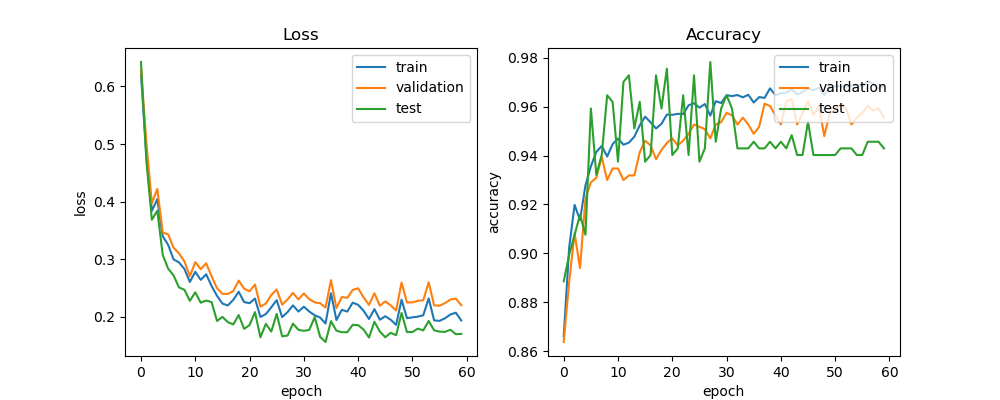

The table this chart was drawn from, first rows:
train_acc, train_loss, val_acc, val_loss, test_acc, test_loss, lr
0.8661, 0.6201, 0.8638, 0.6286, 0.8886, 0.6425, 0.0005
0.9024, 0.4775, 0.8884, 0.5015, 0.8995, 0.4693, 0.0005
0.9198, 0.3841, 0.9082, 0.3972, 0.9076, 0.3685, 0.0005
0.9136, 0.4042, 0.894, 0.4221, 0.9158, 0.3842, 0.0005
0.9278, 0.34, 0.9224, 0.3466, 0.9076, 0.3076, 0.0005
0.9356, 0.3249, 0.929, 0.3431, 0.9592, 0.2836, 0.0005
0.9415, 0.2997, 0.9309, 0.32, 0.9321, 0.2718, 0.0005
0.9439, 0.2945, 0.9395, 0.31, 0.9402, 0.2509, 0.0005
0.9396, 0.283, 0.93, 0.296, 0.9647, 0.2469, 0.0005
0.9447, 0.2605, 0.9347, 0.2705, 0.962, 0.2278, 0.0005
0.947, 0.278, 0.9347, 0.295, 0.9375, 0.2424, 0.0005
0.9444, 0.2641, 0.93, 0.2828, 0.9701, 0.2245, 0.0005
0.9453, 0.2738, 0.9319, 0.2929, 0.9728, 0.2283, 0.0005
0.9477, 0.2536, 0.9319, 0.2705, 0.9511, 0.2256, 0.00025
0.9523, 0.2364, 0.9413, 0.2497, 0.962, 0.1928, 0.00025
0.9559, 0.2229, 0.9461, 0.2399, 0.9375, 0.1998, 0.00025
0.9536, 0.2197, 0.9442, 0.2397, 0.9402, 0.1906, 0.00025
0.9511, 0.2295, 0.9385, 0.2447, 0.9728, 0.1867, 0.00025
0.953, 0.2435, 0.9423, 0.2628, 0.9592, 0.203, 0.00025
0.9568, 0.2255, 0.9451, 0.2487, 0.9755, 0.179, 0.00025
0.9566, 0.2236, 0.947, 0.2444, 0.9402, 0.1857, 0.00025
0.9571, 0.2317, 0.9442, 0.256, 0.9429, 0.2082, 0.00025
0.957, 0.1996, 0.9461, 0.2175, 0.9647, 0.1643, 0.00025
0.9605, 0.2047, 0.9489, 0.2231, 0.9402, 0.1877, 0.00025
0.9614, 0.2165, 0.9527, 0.2379, 0.9728, 0.1744, 0.00025
0.9596, 0.2289, 0.9518, 0.2474, 0.9375, 0.205, 0.00025
0.9611, 0.1994, 0.9508, 0.2211, 0.9429, 0.1661, 0.00025
0.9563, 0.2081, 0.947, 0.2302, 0.9783, 0.1675, 0.00025
0.9622, 0.2199, 0.9527, 0.2416, 0.9457, 0.1882, 0.00025
0.9615, 0.2091, 0.9536, 0.2301, 0.9592, 0.1774, 0.00025
0.9646, 0.2175, 0.9574, 0.2406, 0.9647, 0.1755, 0.00025
0.9643, 0.2091, 0.9565, 0.2306, 0.9592, 0.1773, 0.00025
0.9648, 0.2026, 0.9527, 0.2251, 0.9429, 0.1995, 0.00025
0.9638, 0.1987, 0.9555, 0.2236, 0.9429, 0.1651, 0.00025
0.9649, 0.1883, 0.9527, 0.216, 0.9429, 0.1562, 0.00025
0.9617, 0.2409, 0.9489, 0.2637, 0.9457, 0.1923, 0.00025
0.9639, 0.1943, 0.9518, 0.215, 0.9429, 0.1759, 0.000125
0.9636, 0.2121, 0.9612, 0.2345, 0.9429, 0.1732, 0.000125
0.9675, 0.2091, 0.9603, 0.2329, 0.9457, 0.1732, 0.000125
0.9648, 0.2245, 0.9565, 0.2466, 0.9429, 0.186, 0.000125
0.9654, 0.2208, 0.9527, 0.2496, 0.9457, 0.1855, 0.000125
0.9657, 0.2106, 0.9622, 0.2337, 0.9429, 0.1779, 0.000125
0.9672, 0.1961, 0.9631, 0.2206, 0.9484, 0.1639, 0.000125
0.965, 0.2134, 0.9527, 0.2409, 0.9402, 0.1914, 0.000125
0.9659, 0.1949, 0.9574, 0.2192, 0.9402, 0.1744, 0.000125
0.9675, 0.201, 0.9622, 0.2267, 0.9538, 0.1645, 0.000125
0.9668, 0.1948, 0.9565, 0.2199, 0.9402, 0.1722, 0.000125
0.9677, 0.186, 0.9603, 0.2108, 0.9402, 0.1681, 0.000125
0.9646, 0.2296, 0.948, 0.2595, 0.9402, 0.2066, 6.25e-05
0.9683, 0.1976, 0.9574, 0.2249, 0.9402, 0.1734, 6.25e-05
0.9684, 0.1991, 0.9584, 0.225, 0.9402, 0.1736, 6.25e-05
0.9683, 0.2002, 0.9612, 0.2277, 0.9429, 0.1794, 6.25e-05
0.9682, 0.2027, 0.9593, 0.2287, 0.9429, 0.1764, 6.25e-05
0.9686, 0.232, 0.9527, 0.2599, 0.9429, 0.1928, 6.25e-05
0.9688, 0.1938, 0.9555, 0.2199, 0.9402, 0.1765, 5e-05
0.9684, 0.1929, 0.9574, 0.2192, 0.9402, 0.1743, 5e-05
0.9703, 0.1974, 0.9603, 0.2238, 0.9457, 0.1738, 5e-05
0.9695, 0.2039, 0.9584, 0.23, 0.9457, 0.1774, 5e-05
0.9673, 0.2071, 0.9593, 0.2315, 0.9457, 0.1698, 5e-05
0.9686, 0.1935, 0.9555, 0.2201, 0.9429, 0.1704, 5e-05
